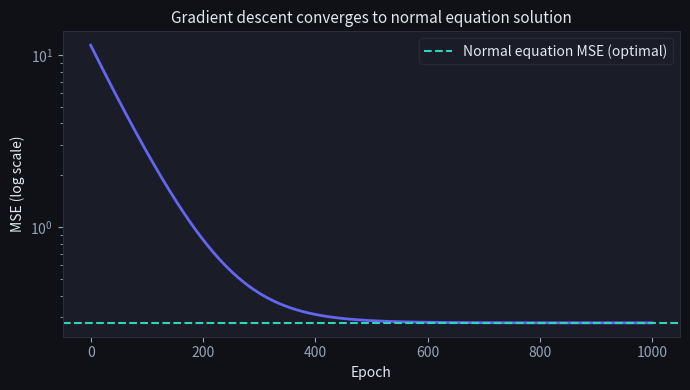
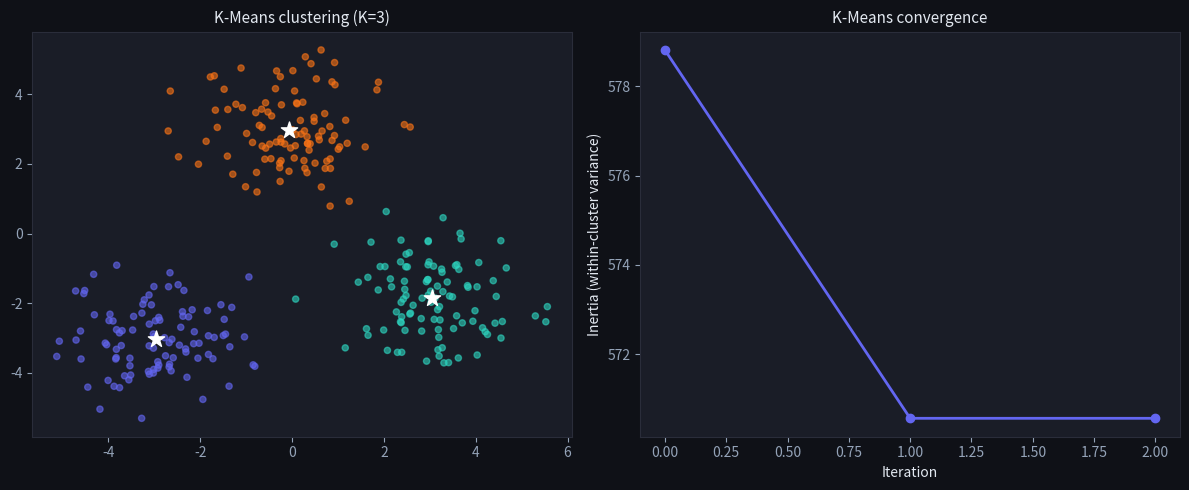

These charts were generated, in order, by the following Python code: (Note: this script raises an exception after producing the figures.)
import numpy as np
import matplotlib.pyplot as plt

np.random.seed(42)

plt.rcParams.update({
    'figure.facecolor': '#0f1117',
    'axes.facecolor': '#1a1d27',
    'axes.edgecolor': '#2a2d3a',
    'axes.labelcolor': '#e2e8f0',
    'text.color': '#e2e8f0',
    'xtick.color': '#94a3b8',
    'ytick.color': '#94a3b8',
    'grid.color': '#2a2d3a',
    'grid.alpha': 0.5,
})

class LinearRegressionNE:
    """Linear regression via normal equation: θ = (X'X)^{-1} X'y."""
    
    def fit(self, X, y, ridge_lambda=1e-6):
        # Add bias column
        Xb = np.column_stack([np.ones(len(X)), X])
        # Ridge: (X'X + λI)^{-1} X'y for numerical stability
        I = np.eye(Xb.shape[1])
        I[0, 0] = 0  # don't regularize bias
        self.theta = np.linalg.solve(Xb.T @ Xb + ridge_lambda * I, Xb.T @ y)
        return self
    
    def predict(self, X):
        Xb = np.column_stack([np.ones(len(X)), X])
        return Xb @ self.theta

class LinearRegressionGD:
    """Linear regression via gradient descent."""
    
    def fit(self, X, y, lr=0.01, n_epochs=1000):
        Xb = np.column_stack([np.ones(len(X)), X])
        self.theta = np.zeros(Xb.shape[1])
        m = len(y)
        self.losses = []
        for _ in range(n_epochs):
            grad = Xb.T @ (Xb @ self.theta - y) / m
            self.theta -= lr * grad
            self.losses.append(np.mean((Xb @ self.theta - y)**2))
        return self
    
    def predict(self, X):
        Xb = np.column_stack([np.ones(len(X)), X])
        return Xb @ self.theta

# Generate data
X = np.random.randn(100, 2)
y = 3 * X[:, 0] - 2 * X[:, 1] + 1 + np.random.randn(100) * 0.5

ne = LinearRegressionNE().fit(X, y)
gd = LinearRegressionGD().fit(X, y)

print("True coefficients: [bias=1, x1=3, x2=-2]")
print(f"Normal equation:   {ne.theta.round(3)}")
print(f"Gradient descent:  {gd.theta.round(3)}")

true = np.array([1.0, 3.0, -2.0])
print(f'true            : {true}')
print(f'normal equation : {ne.theta.round(3)}')
print(f'gradient descent: {gd.theta.round(3)}')
assert np.allclose(ne.theta, true, atol=0.3), 'normal equation recovers the true coefficients'
assert np.allclose(gd.theta, true, atol=0.3), 'gradient descent recovers the true coefficients'
assert np.allclose(ne.theta, gd.theta, atol=0.1), 'both methods converge to the same least-squares solution'
print('\n✅ closed-form and iterative optimisation land on the same minimum of a convex loss')

fig, ax = plt.subplots(figsize=(7, 4))
ax.semilogy(gd.losses, color='#6366f1', linewidth=2)
ax.axhline(np.mean((ne.predict(X) - y)**2), color='#2dd4bf', linestyle='--',
           label=f'Normal equation MSE (optimal)')
ax.set_xlabel('Epoch')
ax.set_ylabel('MSE (log scale)')
ax.set_title('Gradient descent converges to normal equation solution', fontsize=11)
ax.legend(facecolor='#1a1d27', edgecolor='#2a2d3a')
plt.tight_layout()
plt.show()

class KMeans:
    def __init__(self, k=3, max_iter=100, tol=1e-4):
        self.k = k
        self.max_iter = max_iter
        self.tol = tol
    
    def fit(self, X):
        # K-means++ initialization
        centroids = [X[np.random.randint(len(X))]]
        for _ in range(self.k - 1):
            dists = np.min([np.sum((X - c)**2, axis=1) for c in centroids], axis=0)
            probs = dists / dists.sum()
            centroids.append(X[np.random.choice(len(X), p=probs)])
        self.centroids = np.array(centroids)
        
        self.inertias = []
        for _ in range(self.max_iter):
            # Assign
            dists = np.array([np.sum((X - c)**2, axis=1) for c in self.centroids])
            labels = np.argmin(dists, axis=0)
            # Update
            new_centroids = np.array([X[labels == k].mean(0) if (labels == k).any()
                                      else self.centroids[k] for k in range(self.k)])
            inertia = sum(np.sum((X[labels == k] - new_centroids[k])**2)
                         for k in range(self.k) if (labels == k).any())
            self.inertias.append(inertia)
            if np.max(np.abs(new_centroids - self.centroids)) < self.tol:
                break
            self.centroids = new_centroids
        self.labels_ = labels
        return self

# Generate 3-cluster data
centers = [[-3, -3], [0, 3], [3, -2]]
X_km = np.vstack([np.random.randn(100, 2) + c for c in centers])
km = KMeans(k=3).fit(X_km)

fig, axes = plt.subplots(1, 2, figsize=(12, 5))
colors = ['#6366f1', '#2dd4bf', '#f97316']

axes[0].scatter(X_km[:, 0], X_km[:, 1], c=[colors[l] for l in km.labels_], alpha=0.6, s=20)
axes[0].scatter(km.centroids[:, 0], km.centroids[:, 1], c='white', s=150, zorder=5, marker='*')
axes[0].set_title('K-Means clustering (K=3)', fontsize=11)

axes[1].plot(km.inertias, 'o-', color='#6366f1', linewidth=2)
axes[1].set_xlabel('Iteration')
axes[1].set_ylabel('Inertia (within-cluster variance)')
axes[1].set_title('K-Means convergence', fontsize=11)

plt.tight_layout()
plt.show()

ins = km.inertias
print(f'inertia: {[round(v, 1) for v in ins]}')
assert all(ins[i] >= ins[i+1] - 1e-6 for i in range(len(ins) - 1)), 'inertia never increases'
for c in centers:
    nearest = min(np.sum((km.centroids - np.array(c))**2, axis=1))
    assert nearest < 1.0, 'each true center has a recovered centroid near it'
print('\n✅ Lloyd’s algorithm monotonically reduces inertia and recovers the three clusters')

def gini(y):
    """Gini impurity = 1 - sum(p_k^2)."""
    if len(y) == 0:
        return 0
    _, counts = np.unique(y, return_counts=True)
    probs = counts / len(y)
    return 1 - np.sum(probs**2)

def information_gain(y, y_left, y_right):
    n = len(y)
    return gini(y) - (len(y_left)/n * gini(y_left) + len(y_right)/n * gini(y_right))

def best_split(X_col, y):
    """Find best threshold for a single feature column."""
    best_gain, best_thresh = -1, None
    thresholds = np.unique(X_col)
    for t in thresholds[:-1]:
        left = y[X_col <= t]
        right = y[X_col > t]
        gain = information_gain(y, left, right)
        if gain > best_gain:
            best_gain = gain
            best_thresh = t
    return best_thresh, best_gain

# Demo
X_tree = np.array([1, 2, 3, 4, 5, 6, 7, 8], dtype=float)
y_tree = np.array([0, 0, 0, 0, 1, 1, 1, 1])

thresh, gain = best_split(X_tree, y_tree)
print(f"Best split threshold: {thresh}, information gain: {gain:.4f}")
print(f"Root Gini: {gini(y_tree):.4f}")
print(f"After split: left Gini={gini(y_tree[X_tree<=thresh]):.4f}, right Gini={gini(y_tree[X_tree>thresh]):.4f}")

print(f'best threshold: {thresh}, gain: {gain:.4f}, root Gini: {gini(y_tree):.4f}')
assert thresh == 4.0, 'the optimal threshold separates the two classes'
assert gini(y_tree[X_tree <= thresh]) == 0 and gini(y_tree[X_tree > thresh]) == 0, 'both children are pure'
assert abs(gain - gini(y_tree)) < 1e-9, 'a perfect split recovers the entire root impurity as gain'
print('\n✅ Gini-based best-split finds the cut that maximally purifies the children')

# K-Means' biggest gotcha: it minimises a NON-convex objective, so different random
# initialisations can land in different local optima. On the 3 well-separated blobs above,
# k-means++ finds the global optimum every time (a feature!). The failure shows up when you
# ask for MORE clusters than exist (k=5 on 3 blobs): now the split is ambiguous and inits
# disagree. That is why real implementations run n_init times and keep the lowest inertia.
finals = []
for s in range(25):
    np.random.seed(s)
    finals.append(KMeans(k=5).fit(X_km).inertias[-1])   # k=5 on data with 3 true clusters
finals = np.array(finals)
n_bad = int((finals > finals.min() * 1.05).sum())
print(f'final inertia over 25 inits (k=5 on 3 blobs): best {finals.min():.1f}, worst {finals.max():.1f}')
print(f'{n_bad} of 25 runs landed >5% above the best -> local optima')
assert finals.max() > finals.min() + 1e-6 and n_bad > 0, 'different inits reach different local optima'
print('\nK-Means is not convex -> run it several times (n_init) and keep the best; a single run can be poor.')

def ridge_regression(X, y, lambda_reg):
    """
    Fit ridge regression using the regularized normal equation.
    
    Args:
        X: np.ndarray (n, p) — feature matrix (WITHOUT bias column)
        y: np.ndarray (n,) — target
        lambda_reg: float — L2 regularization strength
    Returns:
        np.ndarray: weight vector of shape (p+1,) — [bias, w1, w2, ...]
    """
    # TODO(you): add bias column, form the regularized normal equation
    # Don't regularize the bias term (identity row/col for features only)
    pass


# Test
theta_no_reg = ridge_regression(X, y, lambda_reg=0)
theta_reg = ridge_regression(X, y, lambda_reg=10)
print(f"No regularization:  {theta_no_reg.round(3)}")
print(f"With regularization: {theta_reg.round(3)}")
print(f"True values:         [1.0, 3.0, -2.0]")

theta_no_reg = ridge_regression(X, y, 0)
theta_reg = ridge_regression(X, y, 100)
assert theta_no_reg is not None, "Should return weights"
assert theta_no_reg.shape == (3,), f"Expected shape (3,), got {theta_no_reg.shape}"
# High regularization should shrink feature weights toward 0
assert np.abs(theta_reg[1:]).max() < np.abs(theta_no_reg[1:]).max(), \
    "Stronger regularization should shrink feature weights"

# Edge case: a single-row dataset. XtX is rank-1 (singular) with lambda_reg=0,
# so a solve would blow up -- regularization is what makes this well-posed.
X_single = np.array([[1.0, 2.0]])
y_single = np.array([5.0])
theta_single = ridge_regression(X_single, y_single, lambda_reg=10.0)
assert theta_single.shape == (3,), f"Expected shape (3,), got {theta_single.shape}"
assert np.all(np.isfinite(theta_single)), "Regularized solve on a single row should stay finite"

print("✅ Exercise 1 passed")

def gini_after_split(feature_col, labels, threshold):
    """
    Compute the weighted Gini impurity of a split.

    Weighted Gini = (n_left/n) * Gini(left) + (n_right/n) * Gini(right)

    Args:
        feature_col: np.ndarray (n,) — feature values
        labels: np.ndarray (n,) — class labels
        threshold: float — split point (left: ≤ threshold, right: > threshold)
    Returns:
        float: weighted Gini impurity, lower is better. Return 0.0 for an
        empty dataset (n == 0) rather than dividing by zero.
    """
    # TODO(you): guard the empty-dataset case (n == 0) first, then split labels
    # into left and right using threshold and return the weighted average of
    # Gini impurities
    pass


feat = np.array([1.0, 2.0, 3.0, 4.0, 5.0, 6.0])
labs = np.array([0, 0, 0, 1, 1, 1])
print(f"Split at 3: {gini_after_split(feat, labs, 3):.4f} (should be near 0 — perfect split)")
print(f"Split at 1: {gini_after_split(feat, labs, 1):.4f} (poor split — all remaining are mixed)")

feat = np.array([1., 2., 3., 4., 5., 6.])
labs = np.array([0, 0, 0, 1, 1, 1])
g_perfect = gini_after_split(feat, labs, 3)
g_poor = gini_after_split(feat, labs, 1)
assert g_perfect is not None, "Should return a float"
assert g_perfect < g_poor, "Perfect split should have lower weighted Gini than poor split"
assert abs(g_perfect) < 0.01, f"Perfect split (3/3 homogeneous groups) should give ~0 Gini, got {g_perfect}"

# Edge case: threshold exactly at the feature's minimum -> everything falls in
# the left group (<=), right group is empty.
g_at_min = gini_after_split(feat, labs, 1.0)
assert abs(g_at_min - 0.4) < 1e-9, f"Expected weighted Gini 0.4 at threshold=min, got {g_at_min}"

# Edge case: threshold exactly at the feature's maximum -> everything falls in
# the left group too (<=), so this should equal the *unsplit* root Gini.
g_at_max = gini_after_split(feat, labs, 6.0)
assert abs(g_at_max - gini(labs)) < 1e-9, "Threshold at the max should reduce to the root Gini"

# Edge case: single-row dataset -- one sample can't be split into two non-trivial
# groups, so the weighted Gini should be exactly 0.
g_single = gini_after_split(np.array([5.0]), np.array([1]), 5.0)
assert abs(g_single) < 1e-9, f"Single-row split should give 0 impurity, got {g_single}"

# Edge case: empty dataset -- must not divide by zero.
g_empty = gini_after_split(np.array([]), np.array([]), 3.0)
assert g_empty == 0.0, f"Empty dataset should give 0.0, got {g_empty}"

print("✅ Exercise 2 passed")

def shuffle_data(X, y, seed=None):
    """Randomly permute the rows of X and y together.

    Args:
        X: np.ndarray (n, p)
        y: np.ndarray (n,)
        seed: optional int for reproducibility
    Returns:
        (X_shuffled, y_shuffled), same shapes as the inputs
    """
    # TODO(you): build a permutation of range(len(X)) with a seeded RNG
    # (np.random.RandomState(seed).shuffle works well), then index both X and y
    pass


def batch_iterator(X, y=None, batch_size=64):
    """Split X (and y, if given) into consecutive batches of at most batch_size rows.

    Returns:
        list of [X_batch, y_batch] pairs if y is not None, else a list of X_batch
    """
    # TODO(you): loop i = 0, batch_size, 2*batch_size, ... and slice X[i:i+batch_size]
    # (and y[i:i+batch_size] if y is not None)
    pass


def divide_on_feature(X, feature_i, threshold):
    """Split the rows of X on whether column feature_i is >= threshold.

    Returns:
        [X_at_or_above_threshold, X_below_threshold]
    """
    # TODO(you): boolean-mask rows where X[:, feature_i] >= threshold
    pass


def get_random_subsets(X, y, n_subsets, replacements=True, seed=42):
    """Return n_subsets random (X_subset, y_subset) pairs.

    subsample_size is len(X) (bootstrap) if replacements else len(X) // 2.
    """
    # TODO(you): subsample_size = n if replacements else n // 2; draw n_subsets
    # index arrays with a seeded RNG (np.random.RandomState(seed).choice), then
    # index X and y with each
    pass


# Smoke run
X_demo = np.array([[1., 2.], [3., 4.], [5., 6.], [7., 8.]])
y_demo = np.array([1, 2, 3, 4])
print("shuffled:      ", shuffle_data(X_demo, y_demo, seed=0))
print("batches (bs=3):", batch_iterator(X_demo, y_demo, batch_size=3))
print("divided @ 5:   ", divide_on_feature(X_demo, feature_i=0, threshold=5))
print("random subsets:", get_random_subsets(X_demo, y_demo, n_subsets=2, replacements=True, seed=42))

X4 = np.array([[1., 2.], [3., 4.], [5., 6.], [7., 8.]])
y4 = np.array([1, 2, 3, 4])

# --- shuffle_data ---
Xs, ys = shuffle_data(X4, y4, seed=0)
assert Xs.shape == X4.shape and ys.shape == y4.shape
assert set(ys.tolist()) == set(y4.tolist()), "shuffle should permute, not lose/duplicate rows"
for xi, yi in zip(Xs, ys):
    row_idx = np.where(y4 == yi)[0][0]
    assert np.array_equal(xi, X4[row_idx]), "X row must stay paired with its original y"
Xs2, ys2 = shuffle_data(X4, y4, seed=0)
assert np.array_equal(Xs, Xs2) and np.array_equal(ys, ys2), "same seed -> same permutation"
# Edge case: empty dataset
Xe, ye = shuffle_data(np.empty((0, 2)), np.empty((0,)), seed=0)
assert Xe.shape == (0, 2) and ye.shape == (0,)
# Edge case: single-row dataset
Xo, yo = shuffle_data(np.array([[9., 9.]]), np.array([9]), seed=0)
assert np.array_equal(Xo, [[9., 9.]]) and np.array_equal(yo, [9])

# --- batch_iterator ---
batches = batch_iterator(X4, y4, batch_size=3)
assert len(batches) == 2, "4 rows / batch_size 3 -> 2 batches (3 + 1)"
assert batches[0][0].shape[0] == 3 and batches[1][0].shape[0] == 1
assert np.array_equal(np.vstack([b[0] for b in batches]), X4)
batches_x_only = batch_iterator(X4, batch_size=2)
assert len(batches_x_only) == 2 and all(b.shape[0] == 2 for b in batches_x_only)
# Edge case: empty dataset
assert batch_iterator(np.empty((0, 2)), batch_size=3) == []
# Edge case: single-row dataset, batch_size larger than the dataset
single_batches = batch_iterator(np.array([[1., 1.]]), np.array([1]), batch_size=64)
assert len(single_batches) == 1 and single_batches[0][0].shape[0] == 1

# --- divide_on_feature ---
above, below = divide_on_feature(X4, feature_i=0, threshold=5)
assert np.array_equal(above, [[5., 6.], [7., 8.]])
assert np.array_equal(below, [[1., 2.], [3., 4.]])
# Edge case: threshold exactly at the feature's minimum -> everything is "above" (>=)
above_min, below_min = divide_on_feature(X4, feature_i=0, threshold=1)
assert len(below_min) == 0 and len(above_min) == 4
# Edge case: threshold exactly at the feature's maximum -> only the max row is "above"
above_max, below_max = divide_on_feature(X4, feature_i=0, threshold=7)
assert len(above_max) == 1 and len(below_max) == 3
# Edge case: empty dataset
above_e, below_e = divide_on_feature(np.empty((0, 2)), feature_i=0, threshold=5)
assert len(above_e) == 0 and len(below_e) == 0
# Edge case: single-row dataset
above_s, below_s = divide_on_feature(np.array([[10., 0.]]), feature_i=0, threshold=10)
assert len(above_s) == 1 and len(below_s) == 0

# --- get_random_subsets ---
subsets_boot = get_random_subsets(X4, y4, n_subsets=3, replacements=True, seed=42)
assert len(subsets_boot) == 3
for Xsub, ysub in subsets_boot:
    assert Xsub.shape[0] == len(X4), "bootstrap subsets should match dataset size"
subsets_noreplace = get_random_subsets(X4, y4, n_subsets=3, replacements=False, seed=42)
for Xsub, ysub in subsets_noreplace:
    assert Xsub.shape[0] == len(X4) // 2, "no-replacement subsets should be half-sized"
    assert len(set(map(tuple, Xsub.tolist()))) == Xsub.shape[0], "no-replacement subset shouldn't repeat rows"
# Edge case: single-row dataset
X1, y1 = np.array([[1., 1.]]), np.array([1])
subs_single = get_random_subsets(X1, y1, n_subsets=2, replacements=True, seed=0)
assert all(Xsub.shape[0] == 1 for Xsub, ysub in subs_single)
# Edge case: empty dataset
subs_empty = get_random_subsets(np.empty((0, 2)), np.empty((0,)), n_subsets=2, replacements=True, seed=0)
assert all(Xsub.shape[0] == 0 for Xsub, ysub in subs_empty)

print("✅ Exercise 3 passed")
